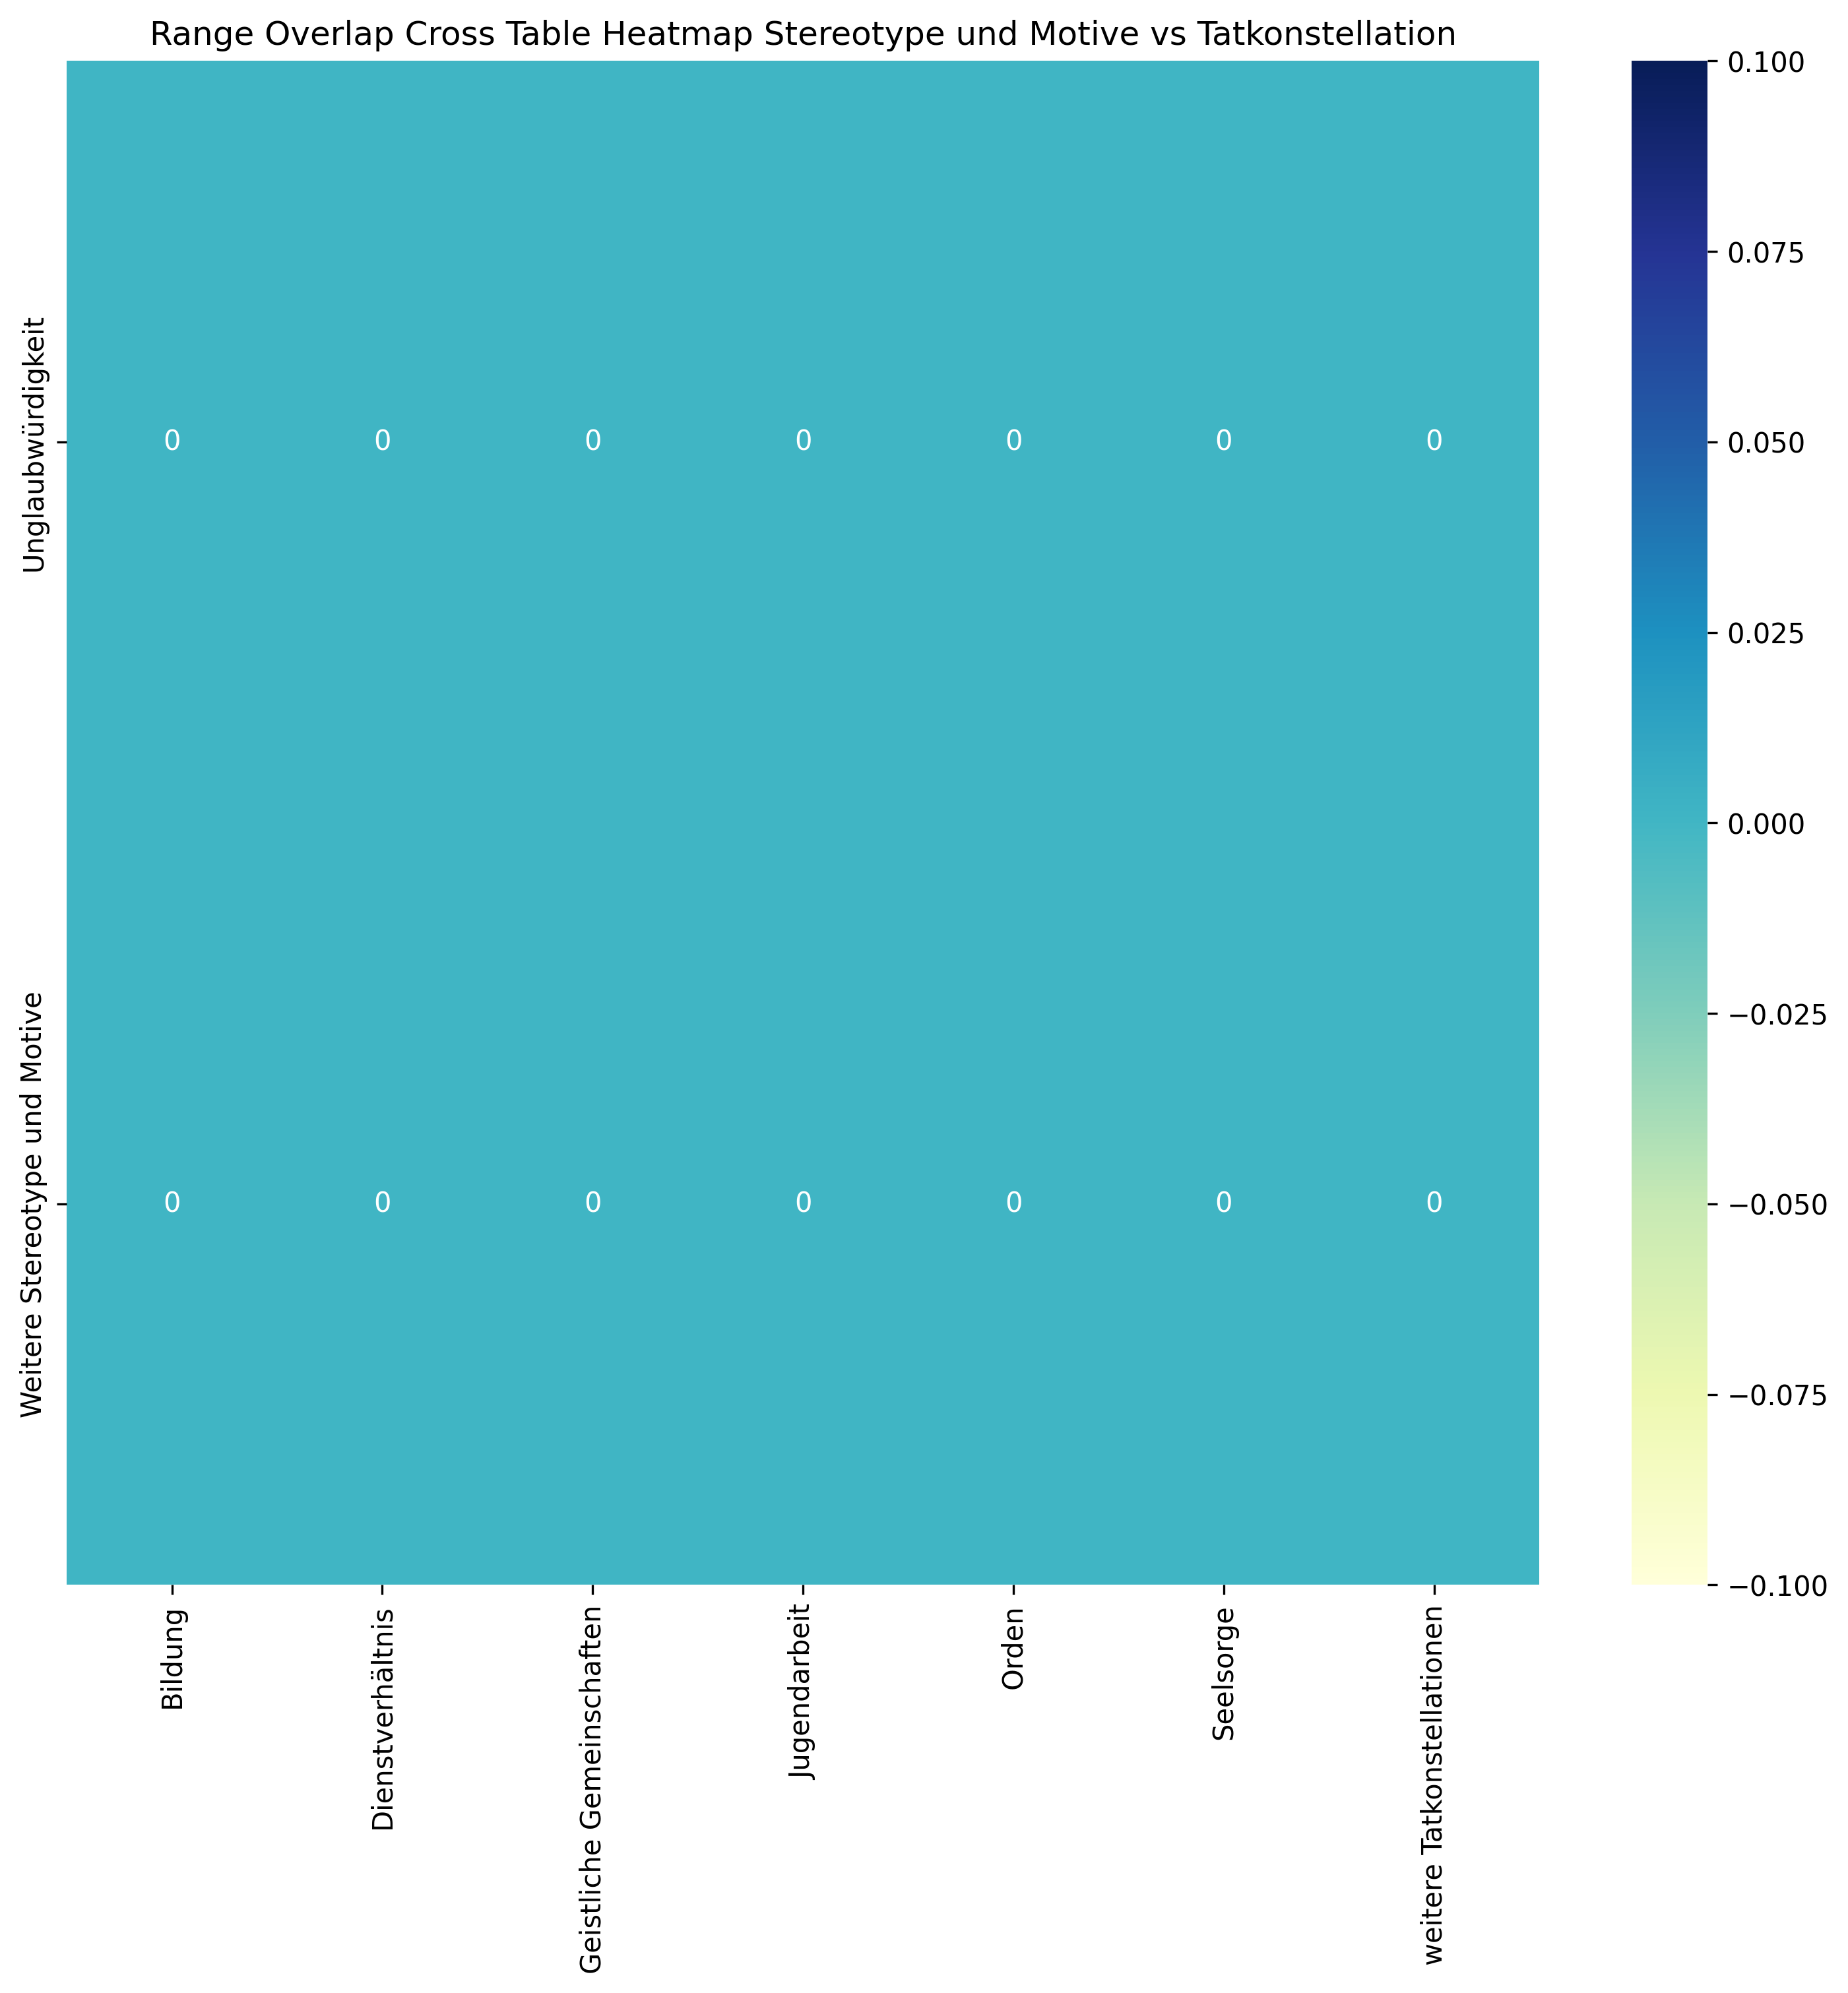

Values plotted in this chart, from the file beside it:
, Bildung, Dienstverhältnis, Geistliche Gemeinschaften, Jugendarbeit, Orden, Seelsorge, weitere Tatkonstellationen, Sum
Unglaubwürdigkeit, 0, 0, 0, 0, 0, 0, 0, 0
Weitere Stereotype und Motive, 0, 0, 0, 0, 0, 0, 0, 0
Sum, 0, 0, 0, 0, 0, 0, 0, 0
